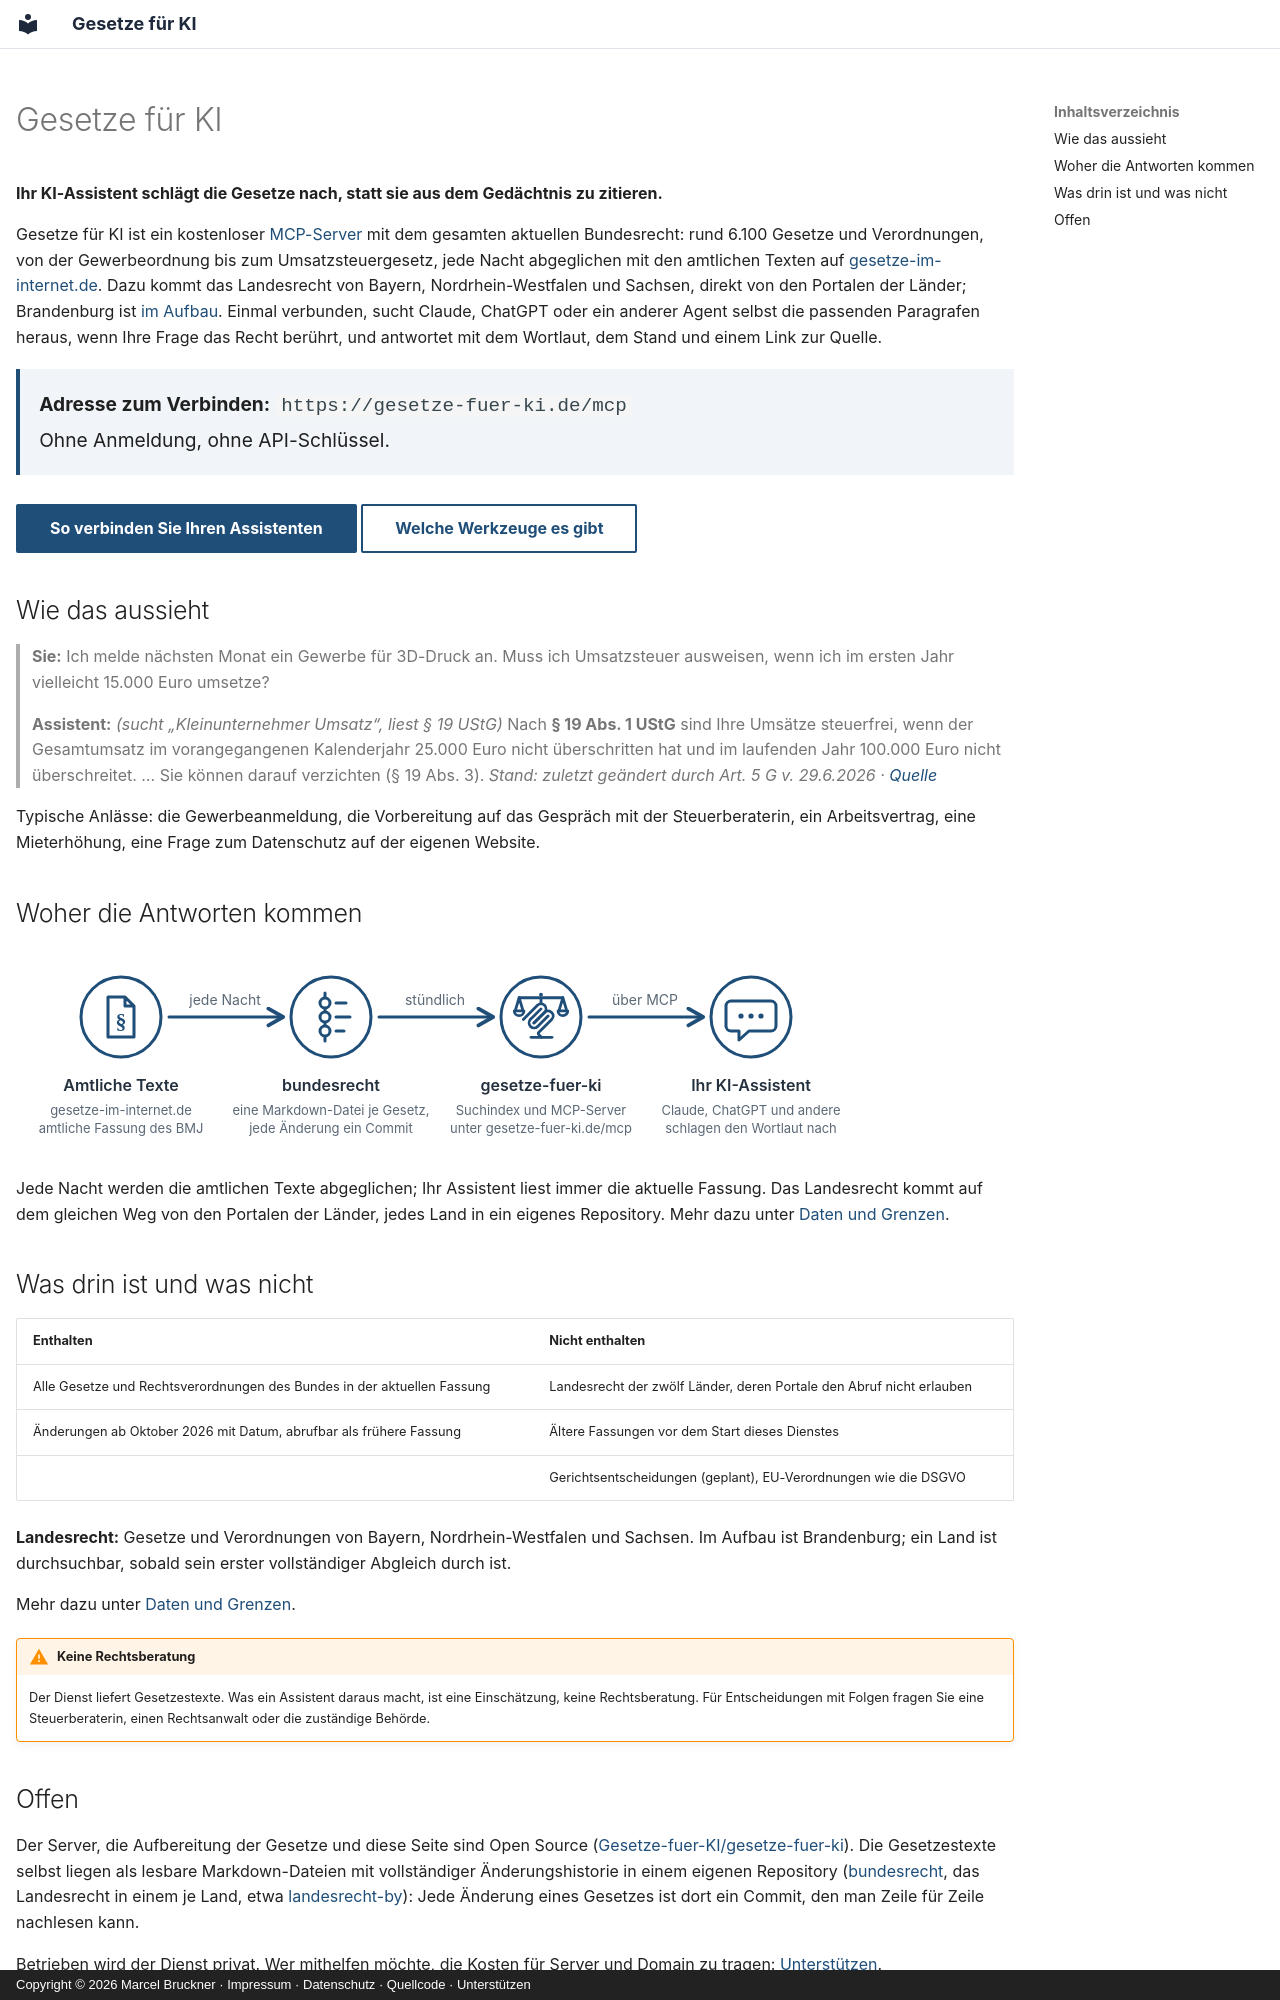

repository: Gesetze-fuer-KI/gesetze-fuer-ki · page: index.html · generator: mkdocs · copyright: Copyright © 2026 Marcel Bruckner · Impressum · Datenschutz · Quellcode · Unterstützen

---
title: Aktuelles Bundes- und Landesrecht für KI-Assistenten
hide:
  - navigation
---

# Gesetze für KI

**Ihr KI-Assistent schlägt die Gesetze nach, statt sie aus dem Gedächtnis zu zitieren.**

Gesetze für KI ist ein kostenloser [MCP-Server](https://modelcontextprotocol.io) mit dem
gesamten aktuellen Bundesrecht: rund 6.100 Gesetze und Verordnungen, von der
Gewerbeordnung bis zum Umsatzsteuergesetz, jede Nacht abgeglichen mit den amtlichen
Texten auf [gesetze-im-internet.de](https://www.gesetze-im-internet.de). Dazu kommt das
Landesrecht von Bayern, Nordrhein-Westfalen und Sachsen, direkt von den Portalen der Länder;
Brandenburg ist [im Aufbau](laender/index.md).
Einmal verbunden, sucht Claude, ChatGPT oder ein anderer Agent selbst die passenden
Paragrafen heraus, wenn Ihre Frage das Recht berührt, und antwortet mit dem Wortlaut,
dem Stand und einem Link zur Quelle.

<div class="endpoint" markdown>
**Adresse zum Verbinden:** `https://gesetze-fuer-ki.de/mcp`

Ohne Anmeldung, ohne API-Schlüssel.
</div>

[So verbinden Sie Ihren Assistenten](verbinden.md){ .md-button .md-button--primary }
[Welche Werkzeuge es gibt](werkzeuge.md){ .md-button }

## Wie das aussieht

> **Sie:** Ich melde nächsten Monat ein Gewerbe für 3D-Druck an. Muss ich Umsatzsteuer
> ausweisen, wenn ich im ersten Jahr vielleicht 15.000 Euro umsetze?
>
> **Assistent:** *(sucht „Kleinunternehmer Umsatz“, liest § 19 UStG)*
> Nach **§ 19 Abs. 1 UStG** sind Ihre Umsätze steuerfrei, wenn der Gesamtumsatz im
> vorangegangenen Kalenderjahr 25.000 Euro nicht überschritten hat und im laufenden
> Jahr 100.000 Euro nicht überschreitet. … Sie können darauf verzichten (§ 19 Abs. 3).
> *Stand: zuletzt geändert durch Art. 5 G v. 29.6.2026 · [Quelle](https://www.gesetze-im-internet.de/ustg_1980/__19.html)*

Typische Anlässe: die Gewerbeanmeldung, die Vorbereitung auf das Gespräch mit der
Steuerberaterin, ein Arbeitsvertrag, eine Mieterhöhung, eine Frage zum Datenschutz auf
der eigenen Website.

## Woher die Antworten kommen

![Ablauf: Die amtlichen Texte von gesetze-im-internet.de werden jede Nacht in das Repository bundesrecht übernommen, eine Markdown-Datei je Gesetz mit jeder Änderung als Commit. Der Server gesetze-fuer-ki holt sie stündlich, baut den Suchindex und stellt sie über MCP bereit. Ihr KI-Assistent schlägt darüber den Wortlaut nach.](assets/ablauf.svg#only-light)
![Ablauf: Die amtlichen Texte von gesetze-im-internet.de werden jede Nacht in das Repository bundesrecht übernommen, eine Markdown-Datei je Gesetz mit jeder Änderung als Commit. Der Server gesetze-fuer-ki holt sie stündlich, baut den Suchindex und stellt sie über MCP bereit. Ihr KI-Assistent schlägt darüber den Wortlaut nach.](assets/ablauf-dunkel.svg#only-dark)

Jede Nacht werden die amtlichen Texte abgeglichen; Ihr Assistent liest immer die
aktuelle Fassung. Das Landesrecht kommt auf dem gleichen Weg von den Portalen der Länder,
jedes Land in ein eigenes Repository. Mehr dazu unter [Daten und Grenzen](daten.md).

## Was drin ist und was nicht

| Enthalten | Nicht enthalten |
|---|---|
| Alle Gesetze und Rechtsverordnungen des Bundes in der aktuellen Fassung | Landesrecht der zwölf Länder, deren Portale den Abruf nicht erlauben |
| Änderungen ab Oktober 2026 mit Datum, abrufbar als frühere Fassung | Ältere Fassungen vor dem Start dieses Dienstes |
| | Gerichtsentscheidungen (geplant), EU-Verordnungen wie die DSGVO |

**Landesrecht:** Gesetze und Verordnungen von Bayern, Nordrhein-Westfalen und Sachsen. Im
Aufbau ist Brandenburg; ein Land ist durchsuchbar, sobald sein erster
vollständiger Abgleich durch ist.

Mehr dazu unter [Daten und Grenzen](daten.md).

!!! warning "Keine Rechtsberatung"

    Der Dienst liefert Gesetzestexte. Was ein Assistent daraus macht, ist eine
    Einschätzung, keine Rechtsberatung. Für Entscheidungen mit Folgen fragen Sie eine
    Steuerberaterin, einen Rechtsanwalt oder die zuständige Behörde.
